Dataset: dataset (GitHub, FabienFP/07-Course-Project). Classes: bulbasaur, charmander, mewtwo, pikachu, squirtle.

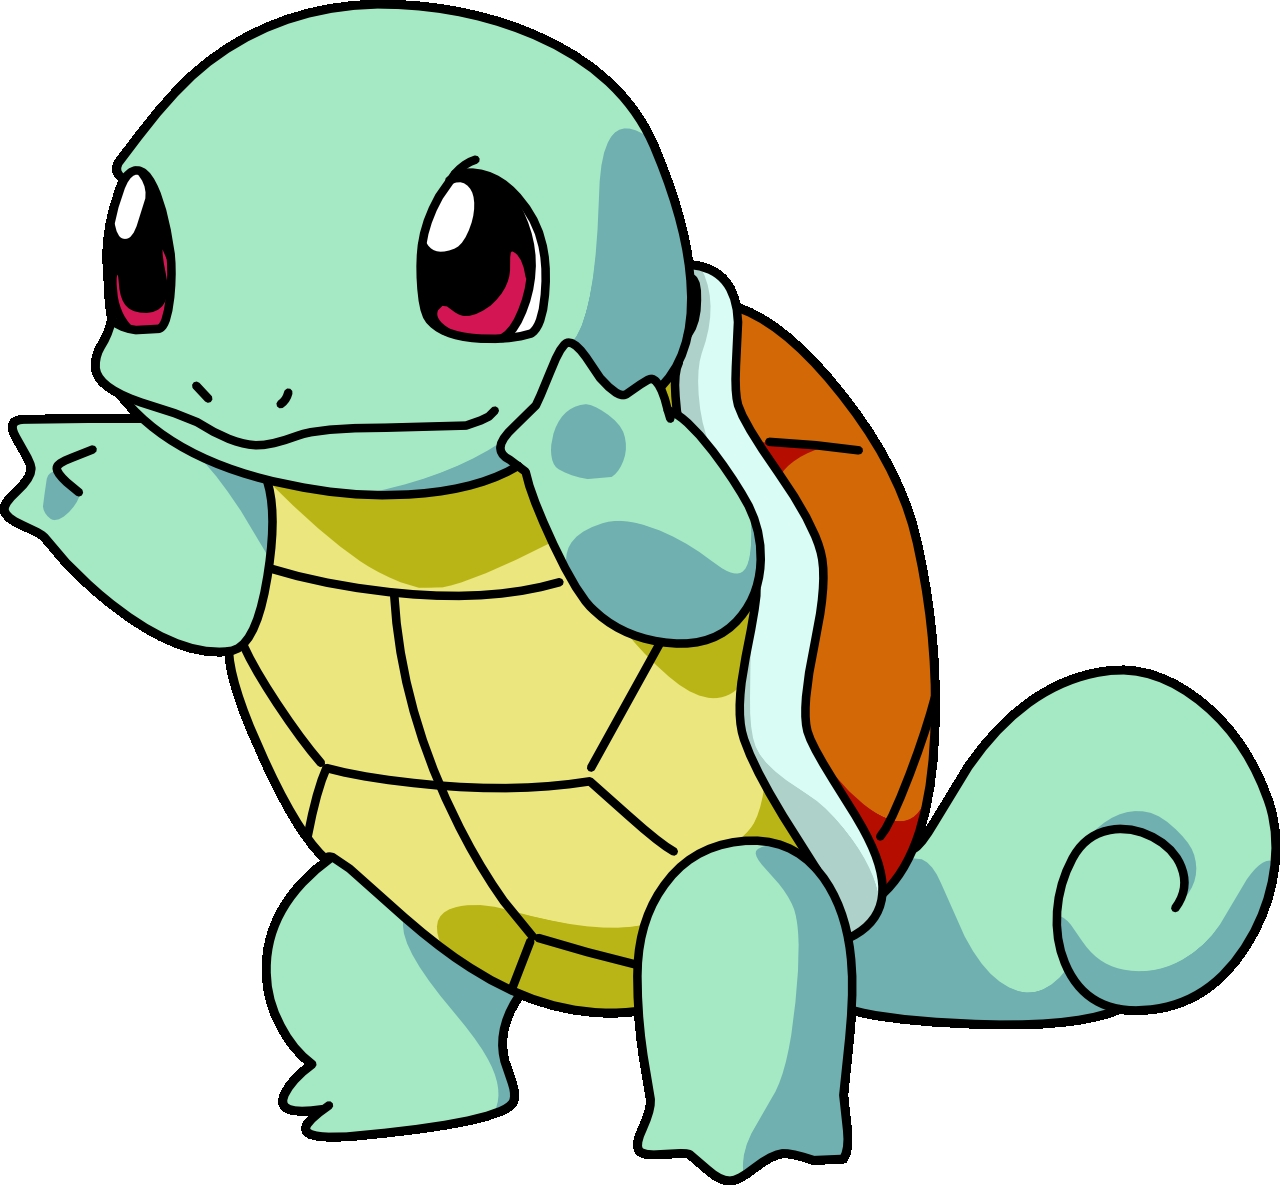
Label: squirtle

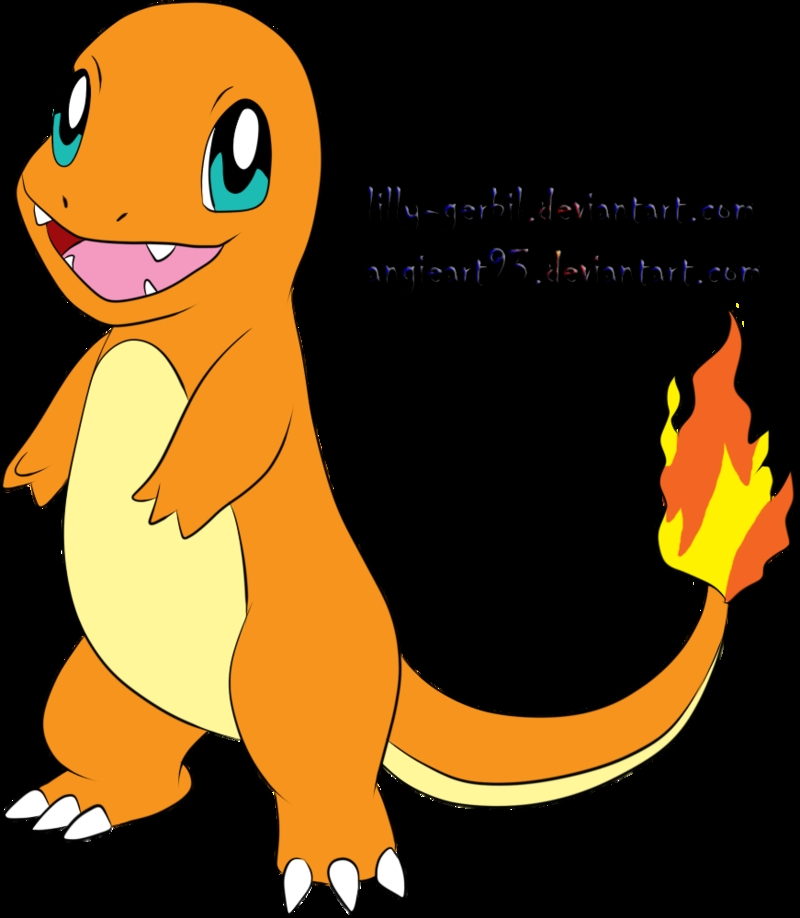
Label: charmander

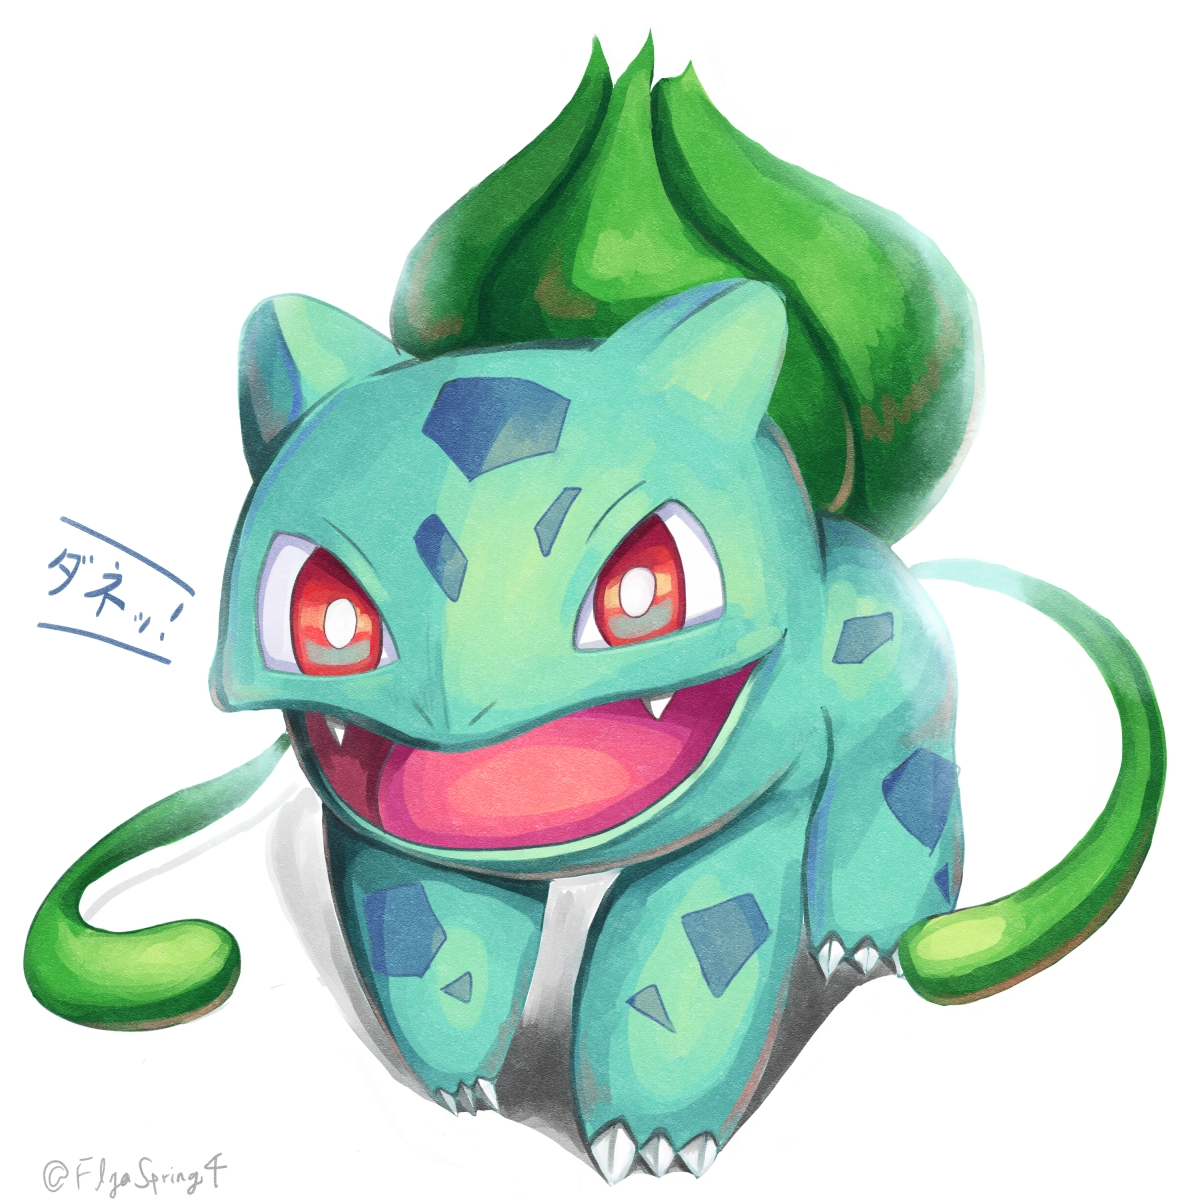
Label: bulbasaur

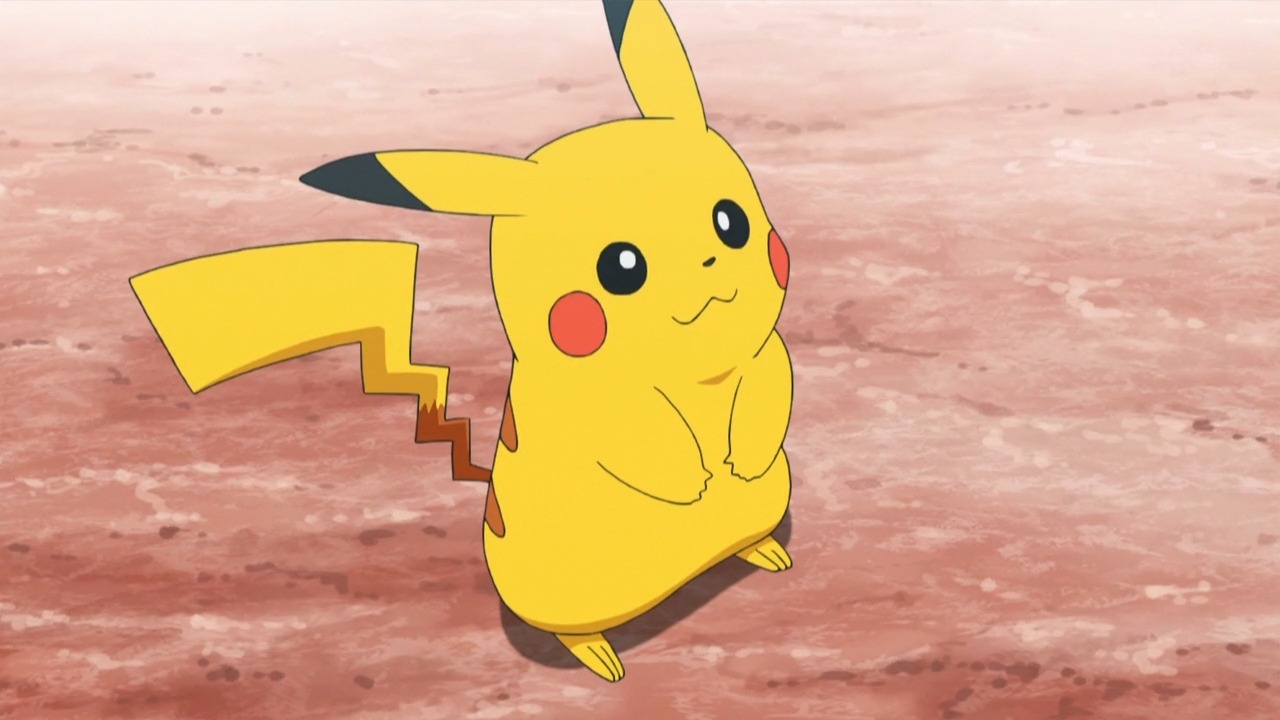
Label: pikachu

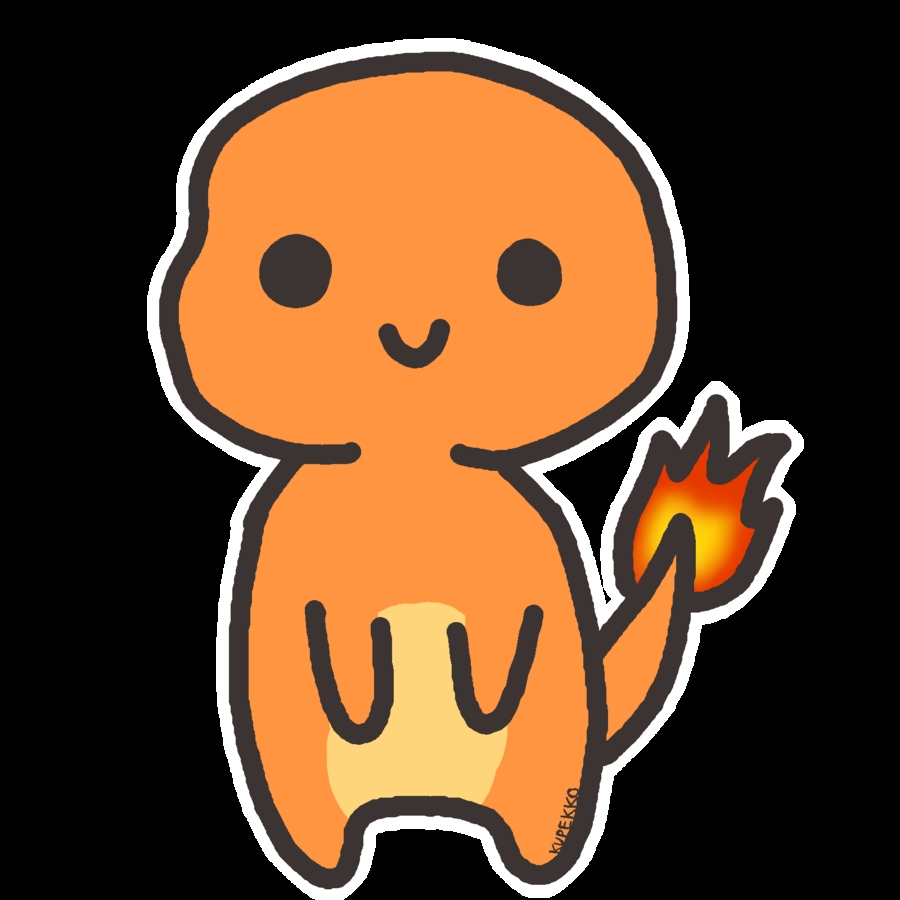
Label: charmander

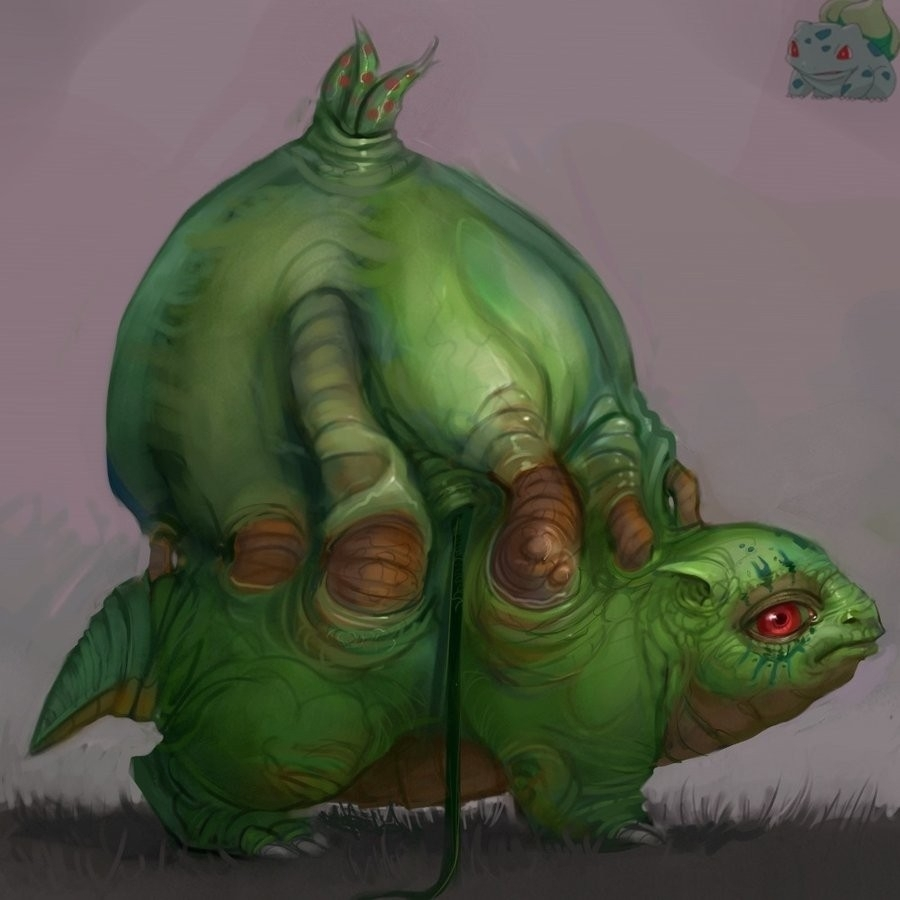
Label: bulbasaur
